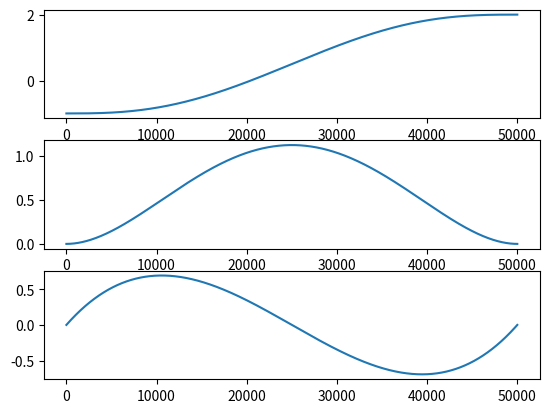

Here is the Python script that generated this plot:
import numpy as np


def min_jerk_trajectory(start=0.0, goal=1.0, duration=1.0, time_step=0.01):

    n_time_steps = int(round(duration / time_step))
    x = np.zeros(n_time_steps)
    xd = np.zeros(n_time_steps)
    xdd = np.zeros(n_time_steps)

    x[0] = start

    for i, t in enumerate(np.linspace(0.0, duration, n_time_steps-1)):
        y, yd, ydd = min_jerk_step(x[i], xd[i], xdd[i], goal, duration-t, time_step)
        x[i+1], xd[i+1], xdd[i+1] = y, yd, ydd

    return x, xd, xdd


def min_jerk_step(x, xd, xdd, goal, tau, dt):

    if tau < dt:
        return x, xd, xd

    dist = goal - x

    a1 = 0
    a0 = xdd * tau ** 2.0
    v1 = 0
    v0 = xd * tau

    t1 = dt
    t2 = dt**2
    t3 = dt**3
    t4 = dt**4
    t5 = dt**5

    c1 = (6.*dist + (a1 - a0)/2. - 3.*(v0 + v1))/tau**5
    c2 = (-15.*dist + (3.*a0 - 2.*a1)/2. + 8.*v0 + 7.*v1)/tau**4
    c3 = (10.*dist + (a1 - 3.*a0)/2. - 6.*v0 - 4.*v1)/tau**3
    c4 = xdd/2.
    c5 = xd
    c6 = x

    x = c1*t5 + c2*t4 + c3*t3 + c4*t2 + c5*t1 + c6
    xd = 5.*c1*t4 + 4*c2*t3 + 3*c3*t2 + 2*c4*t1 + c5
    xdd = 20.*c1*t3 + 12.*c2*t2 + 6.*c3*t1 + 2.*c4

    return x, xd, xdd


if __name__ == "__main__":

    import matplotlib.pyplot as plt

    data = min_jerk_trajectory(start=-1.0, goal=2.0, duration=5.0, time_step=0.0001)
    fig, axs = plt.subplots(3)
    [ax.plot(x) for x, ax in zip(data, axs)]
    fig.show()

    print('The jerk is {0}, but minimal, I promise.'.format(np.linalg.norm(np.diff(data[2]))))
